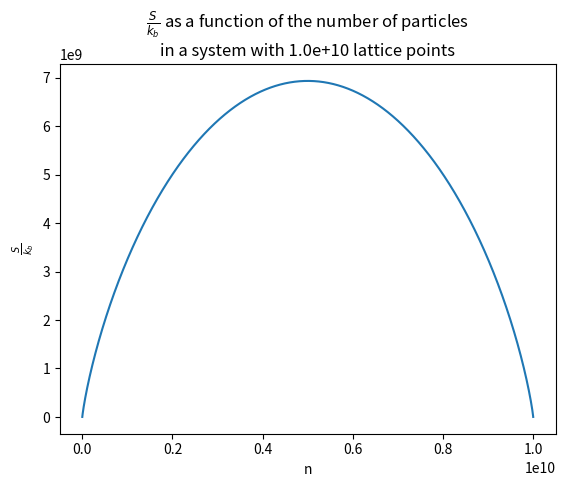

The matplotlib source for this figure:
from math import log, factorial
import matplotlib.pyplot as plt
from time import time
[(lambda l, s : [print(s.join([" "*(l-len(k)) + k for k in ["n", "Exact solution", "Stirling", "Absolute error", "Relative error", "Seconds used"]]))] + [(lambda t, ex, st, i: print(s.join(["%14d","%14.4f","%14.4f","%14.4f","%14.4f","%14.4f"]) % (i, ex, st, ex - st, (1 - st/ex), [factorial(i), time() - t][1])))(time(), sum(log(j) for j in range(1, i)), i*log(i) - i, i) for i in [5*8**x +10 for x in range(7)]])(14, " "*6)] + [(lambda l, u : [plt.plot(range(l, u, l), [u*log(u) - n*log(n) - (u-n)*log(u-n) for n in range(int(l), int(u), int(l))]), plt.title("$\\frac{S}{k_b}$"+f" as a function of the number of particles\nin a system with {float(u):.1e} lattice points"), plt.ylabel("$\\frac{S}{k_b}$"), plt.xlabel("n"), plt.show()])(int(1.e5), int(1.e10))]